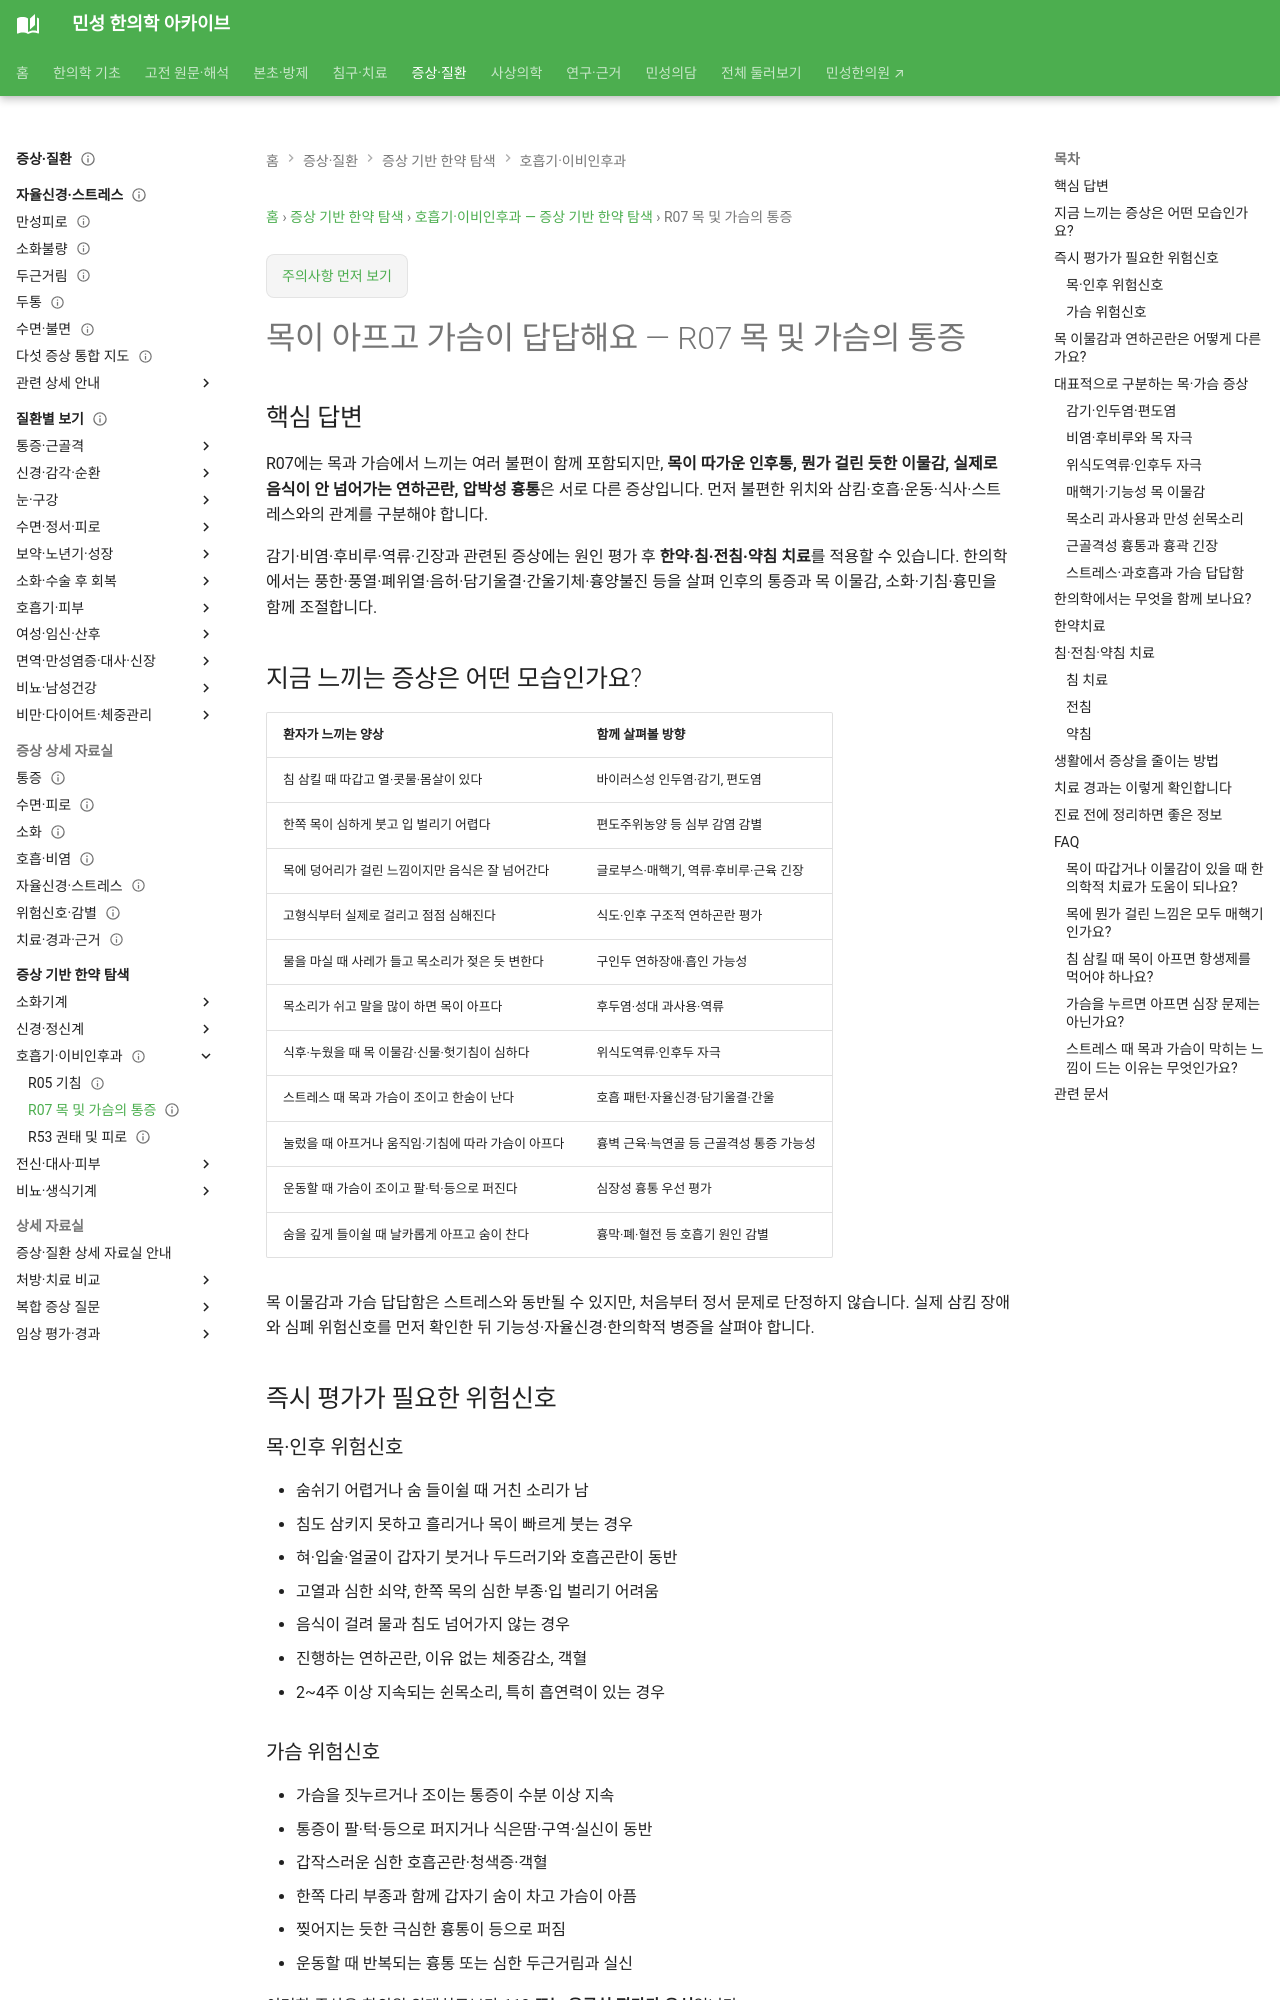

repository: joowon1111/minseong-korean-medicine-wiki · page: symptom-herbal-guide/respiratory-ent/r07-throat-chest/index.html · generator: mkdocs

---
title: "목이 아프고 가슴이 답답해요 — 목·가슴 증상의 감별과 한의치료"
description: "인후통, 목 이물감, 목쉼, 삼킴 불편, 가슴 답답함과 흉통을 구분하고 위험신호, 감염·후비루·역류·근육·심폐 원인, 한의학적 변증과 한약·침·전침·약침 치료를 안내합니다."
keywords:
  - "목이 따갑고 아파요"
  - "침 삼킬 때 목이 아파요"
  - "목에 뭔가 걸린 느낌"
  - "목이 조이는 느낌"
  - "목소리가 쉬었어요"
  - "가슴이 답답해요"
  - "숨쉴 때 가슴이 아파요"
  - "매핵기"
  - "인후통 한약"
  - "R07 목 및 가슴 통증"
status: 검토완료
last_reviewed: 2026-08-28
---

# 목이 아프고 가슴이 답답해요 — R07 목 및 가슴의 통증

## 핵심 답변

R07에는 목과 가슴에서 느끼는 여러 불편이 함께 포함되지만, **목이 따가운 인후통, 뭔가 걸린 듯한 이물감, 실제로 음식이 안 넘어가는 연하곤란, 압박성 흉통**은 서로 다른 증상입니다. 먼저 불편한 위치와 삼킴·호흡·운동·식사·스트레스와의 관계를 구분해야 합니다.

감기·비염·후비루·역류·긴장과 관련된 증상에는 원인 평가 후 **한약·침·전침·약침 치료**를 적용할 수 있습니다. 한의학에서는 풍한·풍열·폐위열·음허·담기울결·간울기체·흉양불진 등을 살펴 인후의 통증과 목 이물감, 소화·기침·흉민을 함께 조절합니다.

## 지금 느끼는 증상은 어떤 모습인가요?

| 환자가 느끼는 양상 | 함께 살펴볼 방향 |
|---|---|
| 침 삼킬 때 따갑고 열·콧물·몸살이 있다 | 바이러스성 인두염·감기, 편도염 |
| 한쪽 목이 심하게 붓고 입 벌리기 어렵다 | 편도주위농양 등 심부 감염 감별 |
| 목에 덩어리가 걸린 느낌이지만 음식은 잘 넘어간다 | 글로부스·매핵기, 역류·후비루·근육 긴장 |
| 고형식부터 실제로 걸리고 점점 심해진다 | 식도·인후 구조적 연하곤란 평가 |
| 물을 마실 때 사레가 들고 목소리가 젖은 듯 변한다 | 구인두 연하장애·흡인 가능성 |
| 목소리가 쉬고 말을 많이 하면 목이 아프다 | 후두염·성대 과사용·역류 |
| 식후·누웠을 때 목 이물감·신물·헛기침이 심하다 | 위식도역류·인후두 자극 |
| 스트레스 때 목과 가슴이 조이고 한숨이 난다 | 호흡 패턴·자율신경·담기울결·간울 |
| 눌렀을 때 아프거나 움직임·기침에 따라 가슴이 아프다 | 흉벽 근육·늑연골 등 근골격성 통증 가능성 |
| 운동할 때 가슴이 조이고 팔·턱·등으로 퍼진다 | 심장성 흉통 우선 평가 |
| 숨을 깊게 들이쉴 때 날카롭게 아프고 숨이 찬다 | 흉막·폐·혈전 등 호흡기 원인 감별 |

목 이물감과 가슴 답답함은 스트레스와 동반될 수 있지만, 처음부터 정서 문제로 단정하지 않습니다. 실제 삼킴 장애와 심폐 위험신호를 먼저 확인한 뒤 기능성·자율신경·한의학적 병증을 살펴야 합니다.

## 즉시 평가가 필요한 위험신호

### 목·인후 위험신호

- 숨쉬기 어렵거나 숨 들이쉴 때 거친 소리가 남
- 침도 삼키지 못하고 흘리거나 목이 빠르게 붓는 경우
- 혀·입술·얼굴이 갑자기 붓거나 두드러기와 호흡곤란이 동반
- 고열과 심한 쇠약, 한쪽 목의 심한 부종·입 벌리기 어려움
- 음식이 걸려 물과 침도 넘어가지 않는 경우
- 진행하는 연하곤란, 이유 없는 체중감소, 객혈
- 2~4주 이상 지속되는 쉰목소리, 특히 흡연력이 있는 경우
